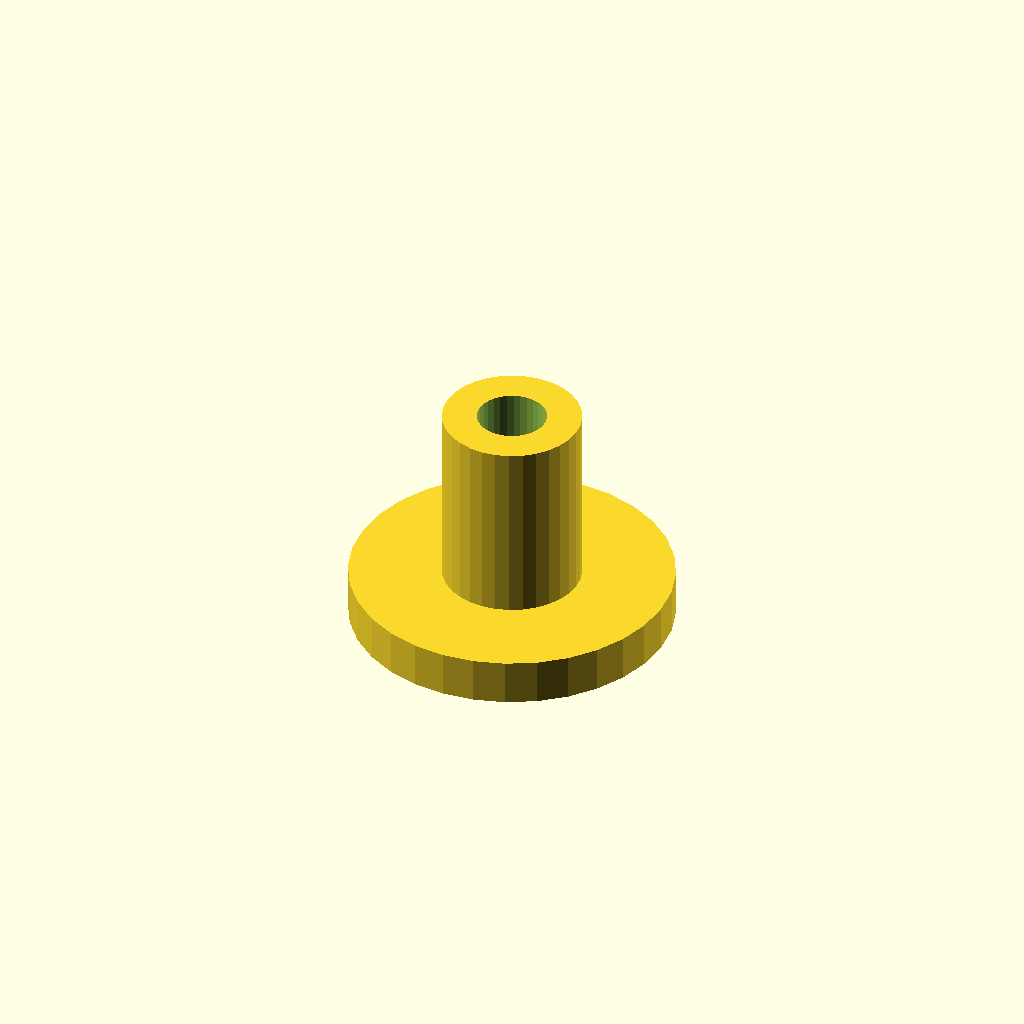
Cell 1: rendered with the file's own defaults.
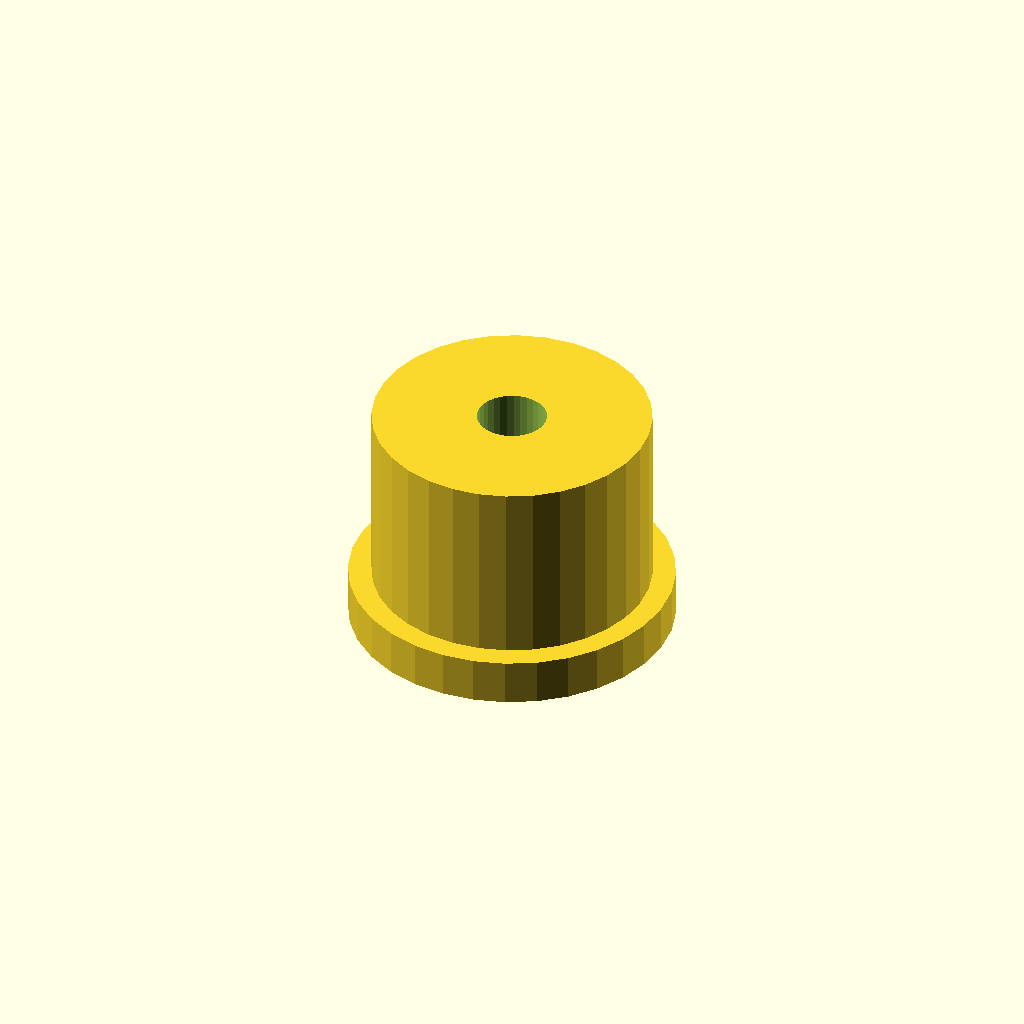
Cell 2 — post_d set to 12, the other parameters unchanged.
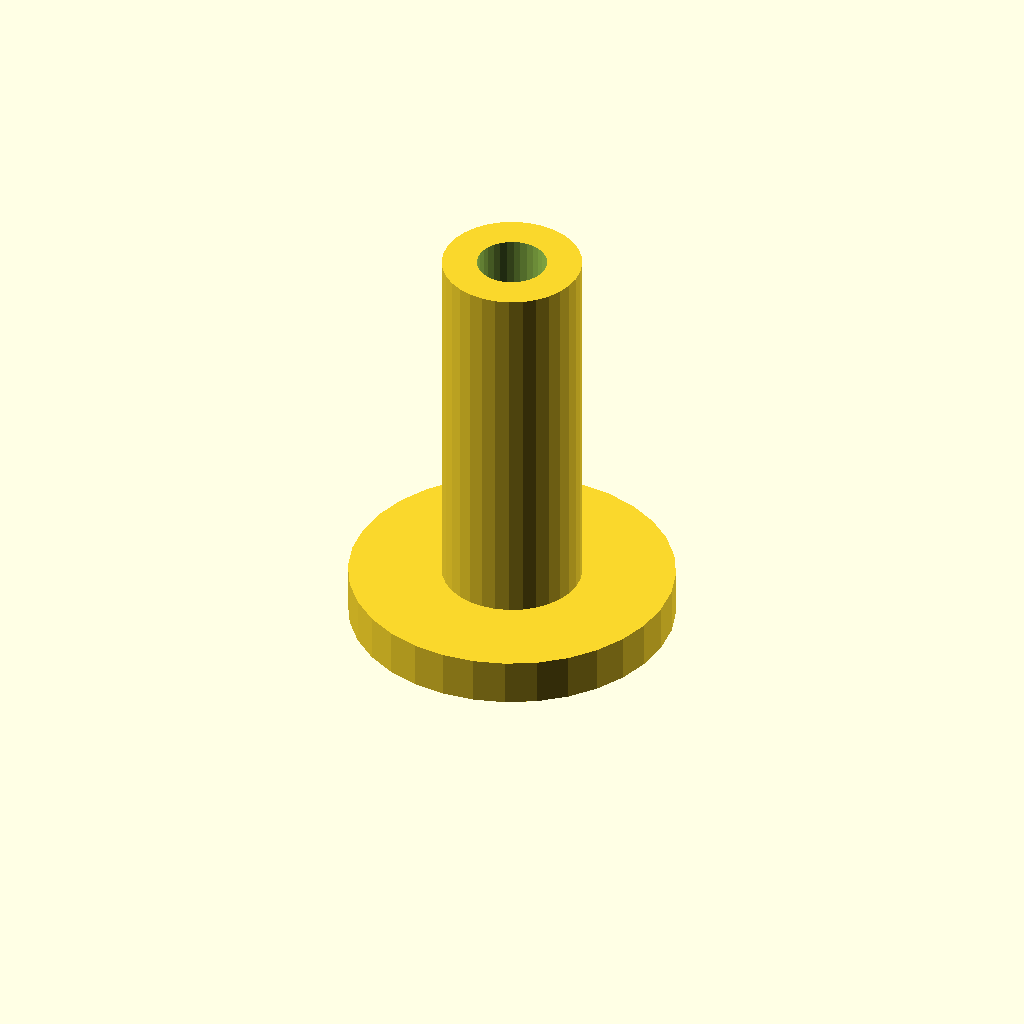
Cell 3 — post_h set to 16, the other parameters unchanged.
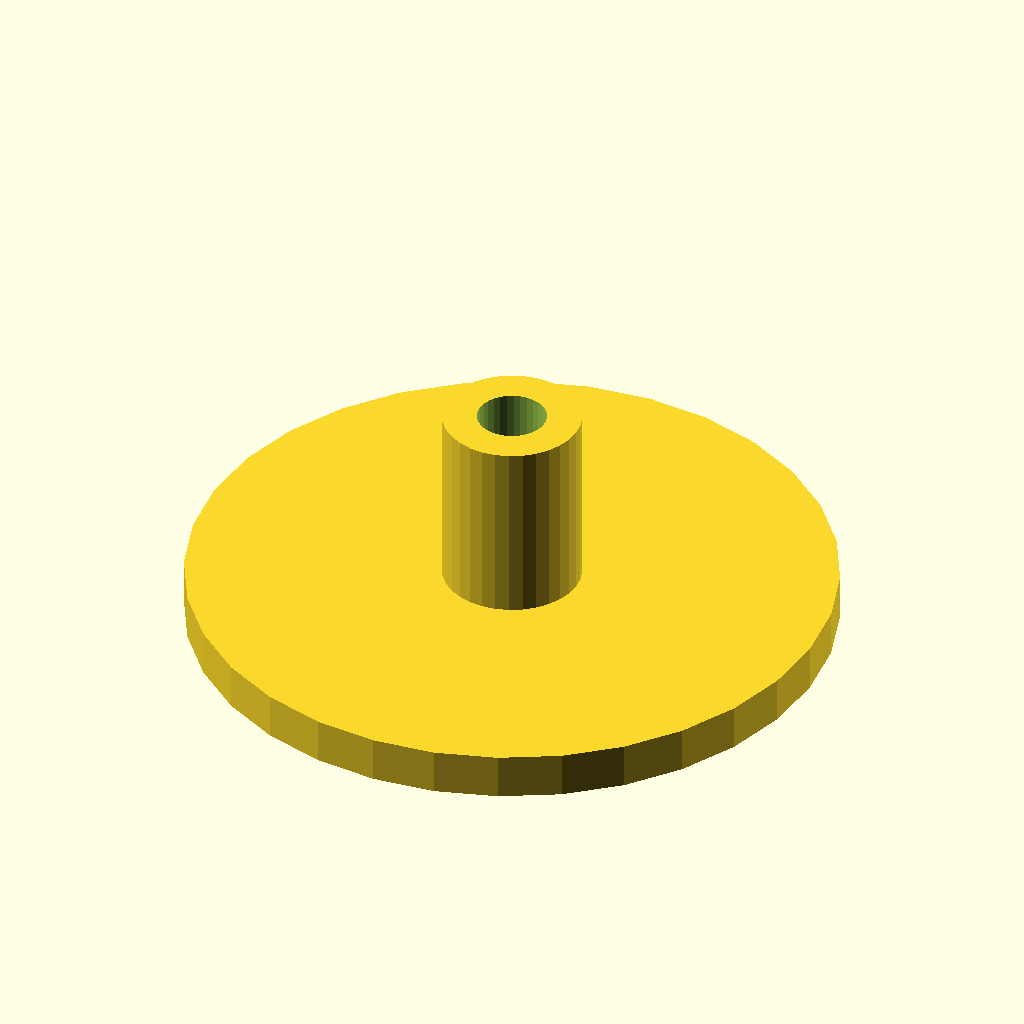
Cell 4 — flange_d set to 28, the other parameters unchanged.
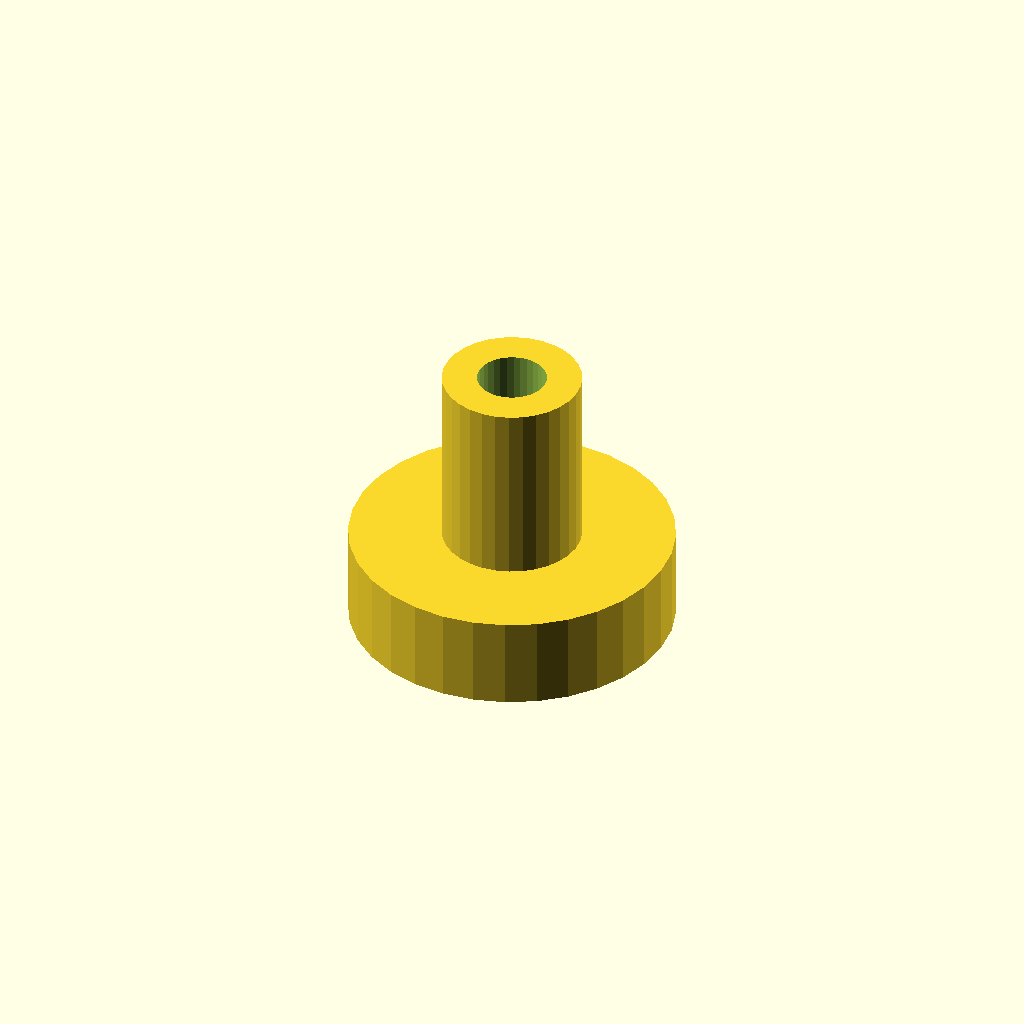
Cell 5: flange_t = 4 (everything else at default).
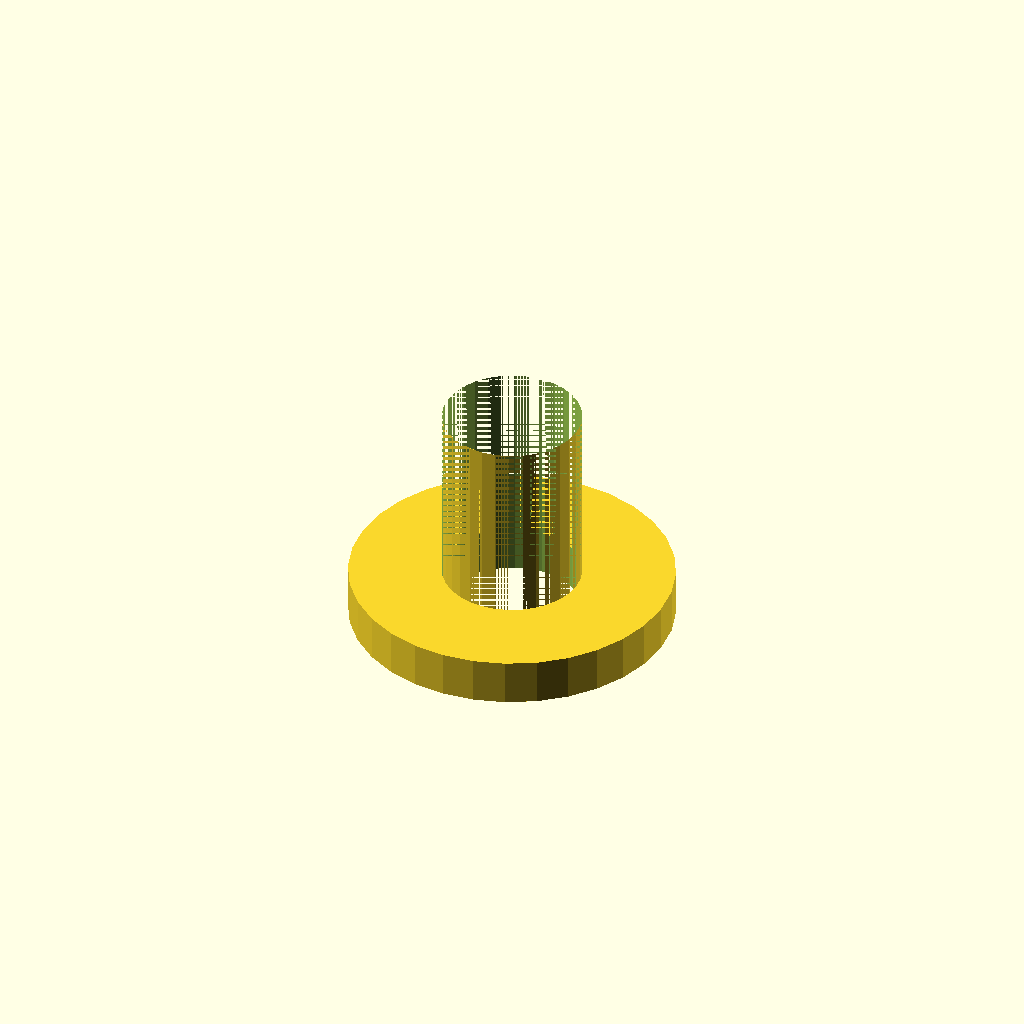
Cell 6 — bore_d set to 6, the other parameters unchanged.
All cells are drawn from one camera (rotation 55°, 0°, 25°, orthographic, colour scheme Cornfield), so only the parameter changes between them.
Source of the model, optional_data/data/scale1/microfeatures/part_0004.scad:
$fn = 32;

// ----------------------------------------------------------------------
// Micro post: flanged post, 5-20 mm class
// ----------------------------------------------------------------------

// --- parameters (mm) ---
post_d = 6;               // post diameter
post_h = 8;               // post height above the flange
flange_d = 14;            // flange diameter
flange_t = 2;             // flange thickness
bore_d = 3;               // through bore

total_h = post_h + flange_t;  // overall height

difference() {
  union() {
    cylinder(h = flange_t, d = flange_d);
    translate([0, 0, flange_t]) cylinder(h = post_h, d = post_d);
  }
  translate([0, 0, -1]) cylinder(h = total_h + 2, d = bore_d);
}
Customizer parameters (derived from the source; name, type, default, range or options):
post_d: number, default 6
post_h: number, default 8
flange_d: number, default 14
flange_t: number, default 2
bore_d: number, default 3
